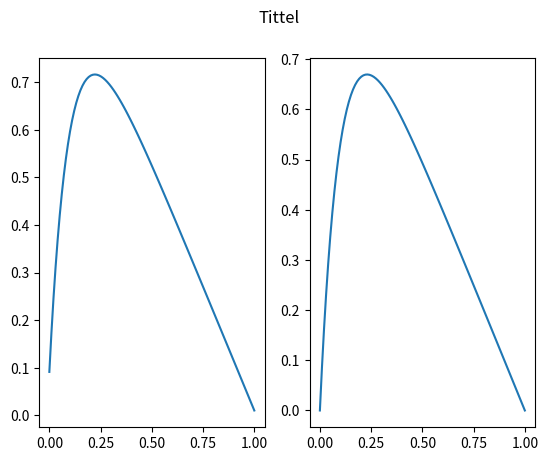

Generate this figure with matplotlib:
import numpy as np
import matplotlib.pyplot as plt
n = 100 # Antall punkter.
h = 1 / (n + 1) # Steglengde.
x = np.linspace(0,1,n) # Intervallet vi studerer.
f = 100 * np.exp(-10 * x) * h**2 # Dette er funksjonen.
f_m = np.zeros(n) # Her lagrer vi verdiene for den nye funksjonen.
u_l = 1 - (1 - np.exp(-10)) * x - np.exp(-10 * x) # Dette er den analystiske løsningen.
#Diagonalen for matrisen er gitt:
a = np.full(n,-1, dtype='float')
b = np.full(n,2, dtype='float')
c = np.full(n,-1, dtype='float')
b_m = np.zeros(n) # Her lagrer jeg verdiene for den nye diagonalen.
# Initialbetingleser:
f_m[0] = f[0]
b_m[0] = b[0]
# Steg 1:
for i in range(1,n):
    b_m[i] = b[i] - (a[i] * c[i-1] / b_m[i-1])
    f_m[i] = f[i] - (a[i] * f_m[i-1] / b_m[i-1])
u = np.zeros(n) # Her lagrer vi verdiene for u.
u[-1] = f_m[-1] / b_m[-1] # Her setter vi den siste verdien for u.
# Steg 2:
for i in range(1,n):
    u[-i-1] = (f_m[-i-1] - c[-i-1] * u[-i]) / b_m[-i-1]
# Her plotter vi:
fig, (ax_1, ax_2) = plt.subplots(1, 2)
fig.suptitle('Tittel')
ax_1.plot(x, u)
ax_2.plot(x, u_l)
plt.show()
